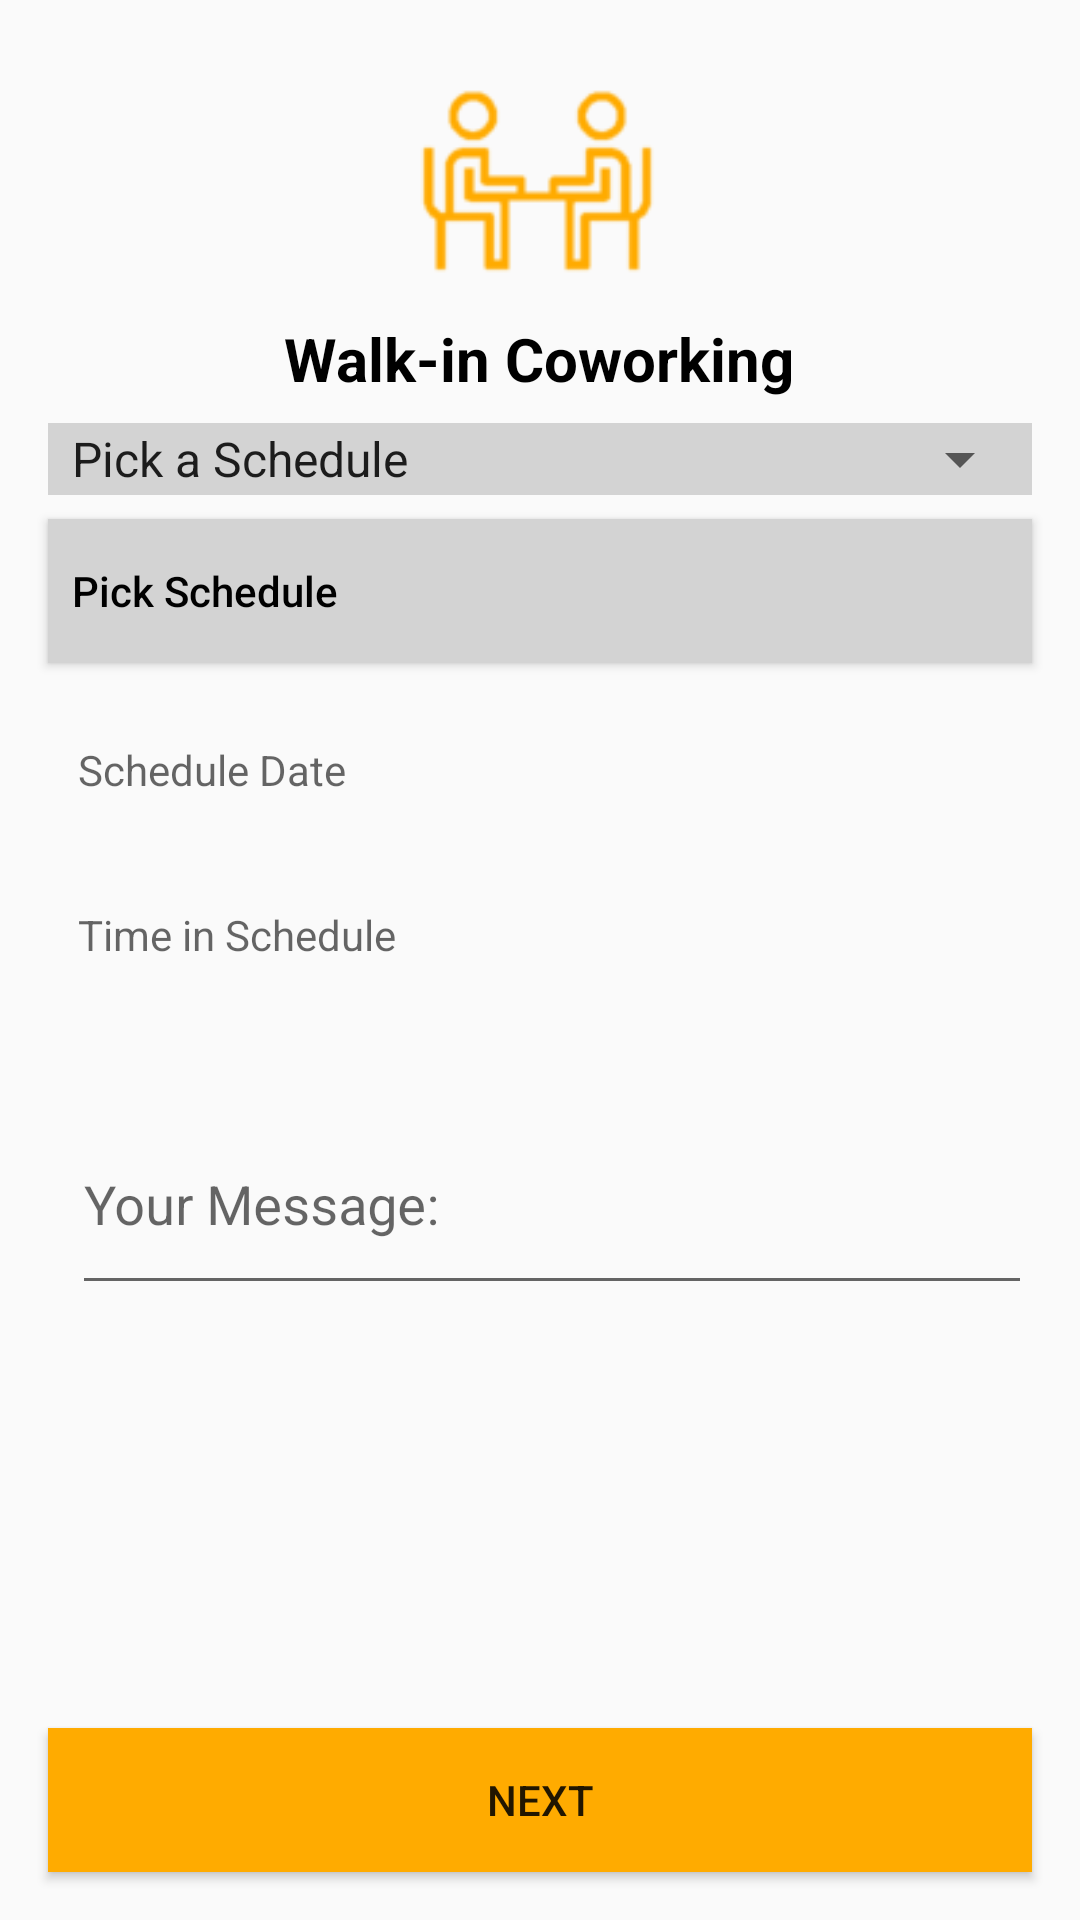

Produce the Android XML layout that renders to this screen, including the resource entries it uses.
<!-- AndroidManifest.xml: application theme AppTheme -->
<!-- res/layout/activity_private_space.xml -->
<?xml version="1.0" encoding="utf-8"?>
<android.support.constraint.ConstraintLayout xmlns:android="http://schemas.android.com/apk/res/android"
    xmlns:app="http://schemas.android.com/apk/res-auto"
    xmlns:tools="http://schemas.android.com/tools"
    android:layout_width="match_parent"
    android:layout_height="match_parent"
    tools:context="co.devpartners.devhub.ui.PrivateSpaceActivity"
    >
    <ScrollView
        android:layout_width="match_parent"
        android:layout_height="match_parent"
        android:isScrollContainer="false"
        app:layout_constraintTop_toTopOf="parent"
        app:layout_constraintStart_toStartOf="parent"
        app:layout_constraintEnd_toEndOf="parent"
        >
        <LinearLayout
            android:orientation="vertical"
            android:layout_width="match_parent"
            android:layout_height="match_parent">
            <ImageView
                android:id="@+id/openSpaceLogo"
                android:layout_width="90dp"
                android:layout_height="90dp"
                android:layout_gravity="center"
                android:layout_marginEnd="8dp"
                android:layout_marginStart="8dp"
                android:layout_marginTop="16dp"
                android:src="@drawable/openlogo"
                app:layout_constraintEnd_toEndOf="parent"
                app:layout_constraintStart_toStartOf="parent" />

            <TextView
                android:id="@+id/openSpaceText"
                android:layout_width="wrap_content"
                android:layout_height="wrap_content"
                android:text="Walk-in Coworking"
                android:textColor="@android:color/black"
                android:layout_gravity="center"
                android:textSize="20dp"
                android:textStyle="bold"
               />


            <RelativeLayout
                android:id="@+id/spinnerLayout"
                android:layout_width="match_parent"
                android:layout_height="wrap_content"
                android:layout_marginEnd="16dp"
                android:layout_marginStart="16dp"
                android:layout_marginTop="8dp"
                android:background="#d3d3d3"
                >
                <Spinner
                    android:id="@+id/privateSchedule"
                    android:layout_width="match_parent"
                    android:layout_height="wrap_content"
                    android:spinnerMode="dialog"
                    app:layout_constraintLeft_toLeftOf="parent"
                    tools:textAlignment="textStart"
                    android:entries="@array/schedule2"
                    />
            </RelativeLayout>

            <Button
                android:id="@+id/privateDatePickerButton"
                android:layout_width="match_parent"
                android:background="#d3d3d3"
                android:layout_marginTop="8dp"
                android:layout_marginStart="16dp"
                android:layout_marginEnd="16dp"
                android:paddingLeft="8dp"
                android:layout_height="wrap_content"
                android:textAllCaps="false"
                android:textAlignment="textStart"
                android:text="Pick Schedule"
                android:textColor="@android:color/black"

                />

            <TextView
                android:id="@+id/checkinDateTextView"
                android:layout_width="match_parent"
                android:layout_height="wrap_content"
                android:layout_marginTop="16dp"
                android:hint="Schedule Date"
                android:layout_marginBottom="8dp"
                android:layout_marginStart="16dp"
                android:layout_marginEnd="16dp"
                android:padding="10dp"
                android:textColor="@android:color/black"
                android:textAllCaps="false"
                />

            <TextView
                android:id="@+id/checkinTimeTextView"
                android:layout_width="match_parent"
                android:layout_height="wrap_content"
                android:layout_marginTop="8dp"
                android:hint="Time in Schedule"
                android:layout_marginBottom="16dp"
                android:layout_marginStart="16dp"
                android:layout_marginEnd="16dp"
                android:padding="10dp"
                android:textColor="@android:color/black"
                android:textAllCaps="false"
            />

            <android.support.design.widget.TextInputLayout
                android:id="@id/messageEditTextLayout"
                android:layout_width="match_parent"
                android:layout_height="80dp"
                android:layout_marginBottom="16dp"
                android:layout_marginEnd="16dp"
                android:layout_marginStart="16dp"
                android:layout_marginTop="8dp"
                android:hint="Your Message:"
                >

                <EditText
                    android:id="@+id/messageEditText"
                    android:layout_width="match_parent"
                    android:layout_height="wrap_content"
                    android:layout_marginStart="8dp"
                    android:focusedByDefault="false"
                    android:inputType="textMultiLine"
                    android:lines="4"
                    android:scrollHorizontally="false"
             />

            </android.support.design.widget.TextInputLayout>

            <View
                android:id="@+id/viewContainer"
                android:layout_width="match_parent"
                android:layout_height="80dp"
                android:layout_marginTop="16dp"
                android:layout_marginBottom="16dp"
                android:layout_marginEnd="16dp"
                android:layout_marginStart="16dp"
                android:background="@android:color/transparent"
                android:text="Next"
                />

        </LinearLayout>
    </ScrollView>
    <Button
        android:id="@+id/privateNextButton"
        android:layout_width="match_parent"
        android:layout_height="wrap_content"
        android:layout_marginTop="16dp"
        android:layout_marginBottom="16dp"
        android:layout_marginEnd="16dp"
        android:layout_marginStart="16dp"
        android:layout_gravity="bottom|center"
        android:background="@drawable/ripple_effect"
        android:text="next"
        app:layout_constraintStart_toStartOf="parent"
        app:layout_constraintEnd_toEndOf="parent"
        app:layout_constraintBottom_toBottomOf="parent"
        />


</android.support.constraint.ConstraintLayout>
<!-- resources referenced by this layout -->
<resources>
  <string-array name="schedule2">
          <item>Pick a Schedule</item>
          <item>Hourly</item>
          <item>Daily</item>
          <item>Weekly</item>
      </string-array>
  <!-- drawable openlogo: png bitmap (drawable, 1949 bytes) -->
  <!-- drawable ripple_effect (drawable) -->
  <?xml version="1.0" encoding="utf-8"?>
  <ripple xmlns:android="http://schemas.android.com/apk/res/android"
      xmlns:tools="http://schemas.android.com/tools"
      android:color="@color/colorPrimaryDark"
      tools:targetApi="lollipop">
      <item android:id="@android:id/mask"
          >
          <shape android:shape="rectangle">
              <solid android:color="@color/colorEditText"
                  />
          </shape>
      </item>
      <item
          android:id="@android:id/background"
          android:drawable="@color/colorEditText" />
  </ripple>
  <style name="AppTheme" parent="Theme.AppCompat.Light.DarkActionBar">
          
          <item name="colorPrimary">@color/colorPrimary</item>
          <item name="colorPrimaryDark">@color/colorPrimaryDark</item>
          <item name="colorAccent">@color/colorAccent</item>
      </style>
  <color name="colorPrimaryDark">#c67c00</color>
  <color name="colorEditText">#ffab00</color>
  <color name="colorPrimary">#ffab00</color>
  <color name="colorAccent">#000000</color>
      //added colors
</resources>
